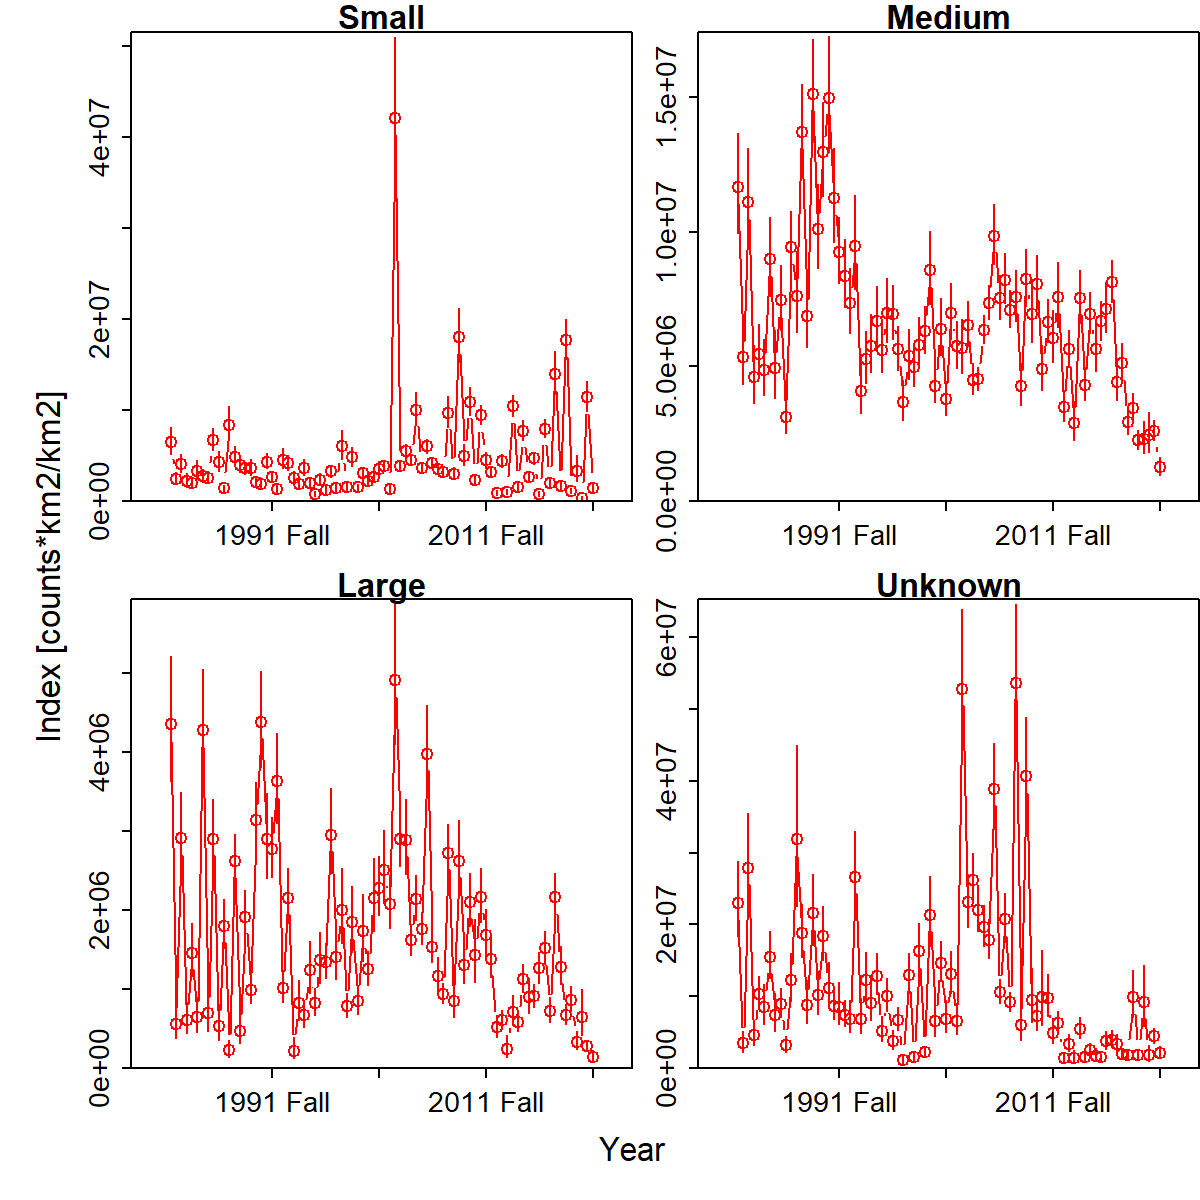

The table this chart was drawn from, first rows:
Category, Time, Stratum, Units, Estimate, Std. Error for Estimate, Std. Error for ln(Estimate)
Small, 1982 Spring, Stratum_1, [counts*km2/km2], 6428954, 1452973, 0.226
Medium, 1982 Spring, Stratum_1, [counts*km2/km2], 11667323, 1847192, 0.1583
Large, 1982 Spring, Stratum_1, [counts*km2/km2], 4349840, 785797, 0.1806
Unknown, 1982 Spring, Stratum_1, [counts*km2/km2], 23034336, 5163204, 0.2242
Small, 1982 Fall, Stratum_1, [counts*km2/km2], 2402312, 678692, 0.2825
Medium, 1982 Fall, Stratum_1, [counts*km2/km2], 5343986, 1087105, 0.2034
Large, 1982 Fall, Stratum_1, [counts*km2/km2], 557855, 218700, 0.392
Unknown, 1982 Fall, Stratum_1, [counts*km2/km2], 3417690, 1367445, 0.4001
Small, 1983 Spring, Stratum_1, [counts*km2/km2], 4026080, 1010035, 0.2509
Medium, 1983 Spring, Stratum_1, [counts*km2/km2], 11097952, 1838903, 0.1657
Large, 1983 Spring, Stratum_1, [counts*km2/km2], 2909138, 529396, 0.182
Unknown, 1983 Spring, Stratum_1, [counts*km2/km2], 27914353, 6701245, 0.2401
Small, 1983 Fall, Stratum_1, [counts*km2/km2], 2199188, 731639, 0.3327
Medium, 1983 Fall, Stratum_1, [counts*km2/km2], 4599491, 1056492, 0.2297
Large, 1983 Fall, Stratum_1, [counts*km2/km2], 607413, 197883, 0.3258
Unknown, 1983 Fall, Stratum_1, [counts*km2/km2], 4565800, 1699182, 0.3722
Small, 1984 Spring, Stratum_1, [counts*km2/km2], 1917615, 390162, 0.2035
Medium, 1984 Spring, Stratum_1, [counts*km2/km2], 5476431, 992335, 0.1812
Large, 1984 Spring, Stratum_1, [counts*km2/km2], 1460831, 333625, 0.2284
Unknown, 1984 Spring, Stratum_1, [counts*km2/km2], 10294092, 2252543, 0.2188
Small, 1984 Fall, Stratum_1, [counts*km2/km2], 3286328, 999495, 0.3041
Medium, 1984 Fall, Stratum_1, [counts*km2/km2], 4870357, 1024889, 0.2104
Large, 1984 Fall, Stratum_1, [counts*km2/km2], 640531, 218421, 0.341
Unknown, 1984 Fall, Stratum_1, [counts*km2/km2], 8527924, 2748534, 0.3223
Small, 1985 Spring, Stratum_1, [counts*km2/km2], 2683299, 702963, 0.262
Medium, 1985 Spring, Stratum_1, [counts*km2/km2], 8973665, 1466410, 0.1634
Large, 1985 Spring, Stratum_1, [counts*km2/km2], 4274356, 707784, 0.1656
Unknown, 1985 Spring, Stratum_1, [counts*km2/km2], 15466750, 3277724, 0.2119
Small, 1985 Fall, Stratum_1, [counts*km2/km2], 2530660, 674160, 0.2664
Medium, 1985 Fall, Stratum_1, [counts*km2/km2], 4939642, 1250276, 0.2531
Large, 1985 Fall, Stratum_1, [counts*km2/km2], 691864, 279035, 0.4033
Unknown, 1985 Fall, Stratum_1, [counts*km2/km2], 7338476, 2564736, 0.3495
Small, 1986 Spring, Stratum_1, [counts*km2/km2], 6696668, 1168720, 0.1745
Medium, 1986 Spring, Stratum_1, [counts*km2/km2], 7458626, 1218160, 0.1633
Large, 1986 Spring, Stratum_1, [counts*km2/km2], 2897389, 469126, 0.1619
Unknown, 1986 Spring, Stratum_1, [counts*km2/km2], 8920217, 2041620, 0.2289
Small, 1986 Fall, Stratum_1, [counts*km2/km2], 4223440, 1064732, 0.2521
Medium, 1986 Fall, Stratum_1, [counts*km2/km2], 3130221, 696915, 0.2226
Large, 1986 Fall, Stratum_1, [counts*km2/km2], 531560, 222360, 0.4183
Unknown, 1986 Fall, Stratum_1, [counts*km2/km2], 3191377, 1093869, 0.3428
Small, 1987 Spring, Stratum_1, [counts*km2/km2], 1417781, 312132, 0.2202
Medium, 1987 Spring, Stratum_1, [counts*km2/km2], 9416872, 1260866, 0.1339
Large, 1987 Spring, Stratum_1, [counts*km2/km2], 1799896, 308972, 0.1717
Unknown, 1987 Spring, Stratum_1, [counts*km2/km2], 12231565, 3296525, 0.2695
Small, 1987 Fall, Stratum_1, [counts*km2/km2], 8369534, 1834971, 0.2192
Medium, 1987 Fall, Stratum_1, [counts*km2/km2], 7626775, 1488499, 0.1952
Large, 1987 Fall, Stratum_1, [counts*km2/km2], 227524, 102748, 0.4516
Unknown, 1987 Fall, Stratum_1, [counts*km2/km2], 31832698, 10973230, 0.3447
Small, 1988 Spring, Stratum_1, [counts*km2/km2], 4832119, 1047718, 0.2168
Medium, 1988 Spring, Stratum_1, [counts*km2/km2], 13716059, 1652809, 0.1205
Large, 1988 Spring, Stratum_1, [counts*km2/km2], 2620635, 320796, 0.1224
Unknown, 1988 Spring, Stratum_1, [counts*km2/km2], 18771247, 3698428, 0.197
Small, 1988 Fall, Stratum_1, [counts*km2/km2], 3992947, 901877, 0.2259
Medium, 1988 Fall, Stratum_1, [counts*km2/km2], 6873638, 1262496, 0.1837
Large, 1988 Fall, Stratum_1, [counts*km2/km2], 473259, 182220, 0.385
Unknown, 1988 Fall, Stratum_1, [counts*km2/km2], 8742709, 2990478, 0.3421
Small, 1989 Spring, Stratum_1, [counts*km2/km2], 3560017, 666372, 0.1872
Medium, 1989 Spring, Stratum_1, [counts*km2/km2], 15127901, 1914282, 0.1265
Large, 1989 Spring, Stratum_1, [counts*km2/km2], 1911096, 312207, 0.1634
Unknown, 1989 Spring, Stratum_1, [counts*km2/km2], 21548802, 4866199, 0.2258
... 260 more rows
